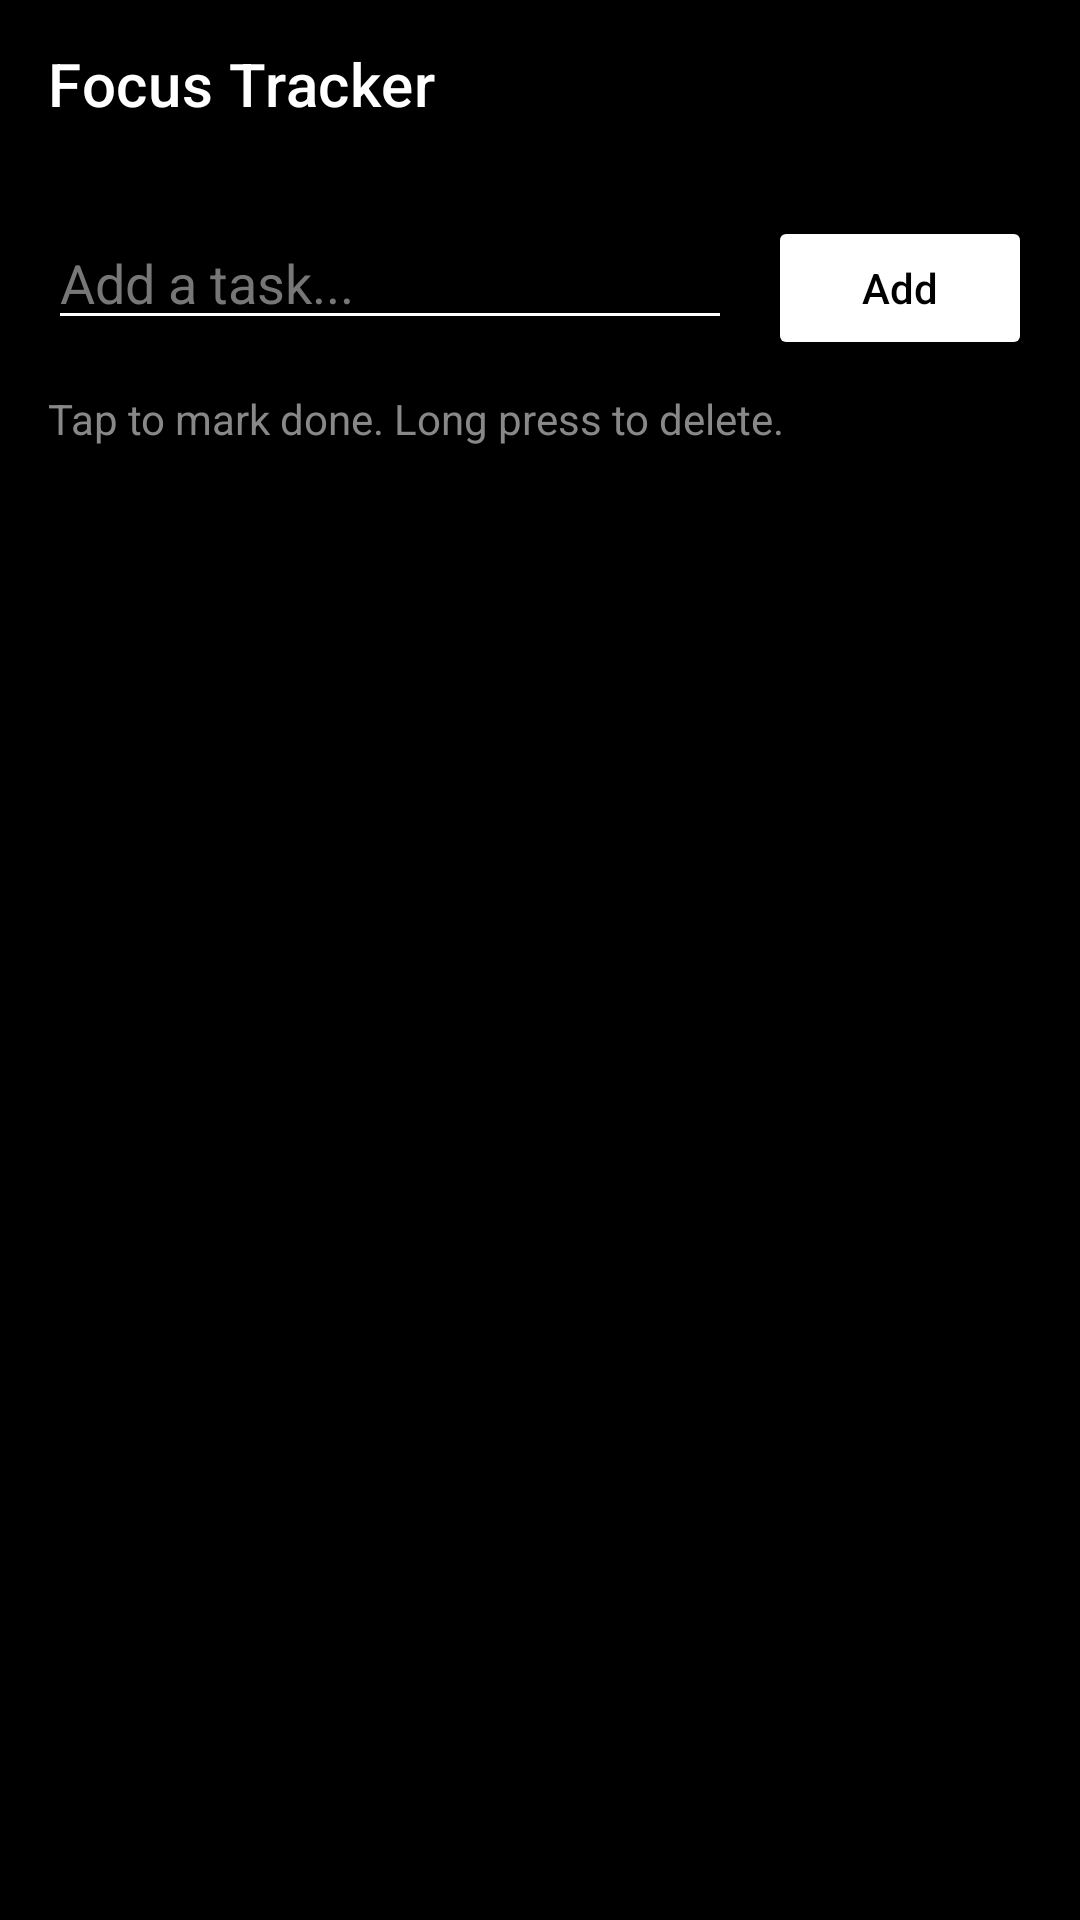

Produce the Android XML layout that renders to this screen, including the resource entries it uses.
<!-- AndroidManifest.xml: application theme Theme.MaterialComponents.DayNight.NoActionBar -->
<!-- res/layout/activity_todo.xml -->
<?xml version="1.0" encoding="utf-8"?>
<LinearLayout xmlns:android="http://schemas.android.com/apk/res/android"
    xmlns:app="http://schemas.android.com/apk/res-auto"
    android:layout_width="match_parent"
    android:layout_height="match_parent"
    android:background="#000000"
    android:orientation="vertical">

    <androidx.appcompat.widget.Toolbar
        android:id="@+id/toolbarTodo"
        android:layout_width="match_parent"
        android:layout_height="wrap_content"
        android:background="#000000"
        app:title="Focus Tracker"
        app:titleTextColor="#FFFFFF"/>

    <LinearLayout
        android:layout_width="match_parent"
        android:layout_height="match_parent"
        android:orientation="vertical"
        android:padding="16dp">

        <LinearLayout
            android:layout_width="match_parent"
            android:layout_height="wrap_content"
            android:orientation="horizontal">

            <EditText
                android:id="@+id/edtTask"
                android:layout_width="0dp"
                android:layout_height="wrap_content"
                android:layout_weight="1"
                android:hint="Add a task..."
                android:textColor="#FFFFFF"
                android:textColorHint="#777777"
                android:backgroundTint="#FFFFFF"/>

            <Button
                android:id="@+id/btnAddTask"
                android:layout_width="wrap_content"
                android:layout_height="wrap_content"
                android:layout_marginStart="12dp"
                android:backgroundTint="#FFFFFF"
                android:text="Add"
                android:textAllCaps="false"
                android:textColor="#000000"/>
        </LinearLayout>

        <TextView
            android:layout_width="wrap_content"
            android:layout_height="wrap_content"
            android:layout_marginTop="10dp"
            android:text="Tap to mark done. Long press to delete."
            android:textColor="#888888"
            android:textSize="14sp"/>

        <ListView
            android:id="@+id/listTasks"
            android:layout_width="match_parent"
            android:layout_height="match_parent"
            android:layout_marginTop="12dp"
            android:divider="#444444"
            android:dividerHeight="1dp"/>
    </LinearLayout>

</LinearLayout>
<!-- resources referenced by this layout -->
<resources>

</resources>
